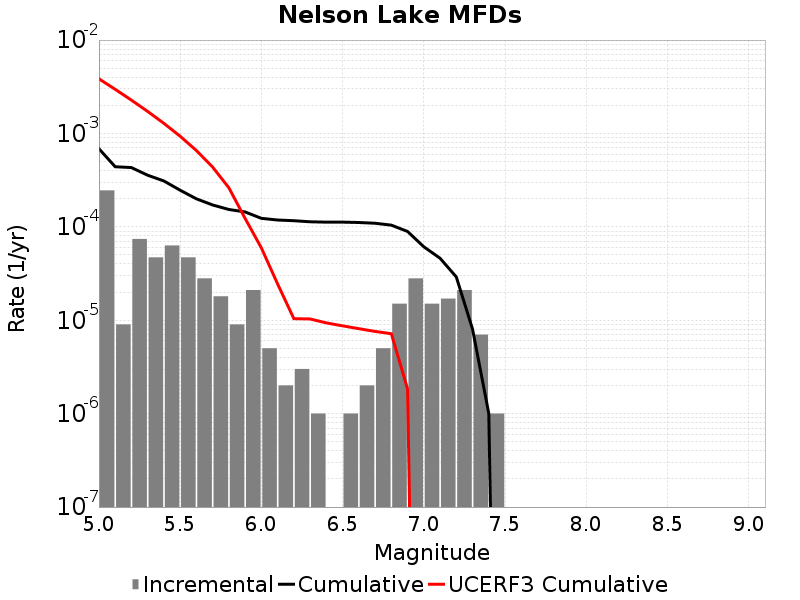

The file beside this chart, header and first rows:
Magnitude, Incremental Rate, Cumulative Rate, UCERF3 Cumulative Rate
5.05, 2.45737E-4, 6.860576E-4, 0.003845
5.15, 9.027074E-6, 4.403206E-4, 0.002969
5.25, 7.422261E-5, 4.3129353E-4, 0.002274
5.35, 4.7141388E-5, 3.5707094E-4, 0.001721
5.45, 6.318952E-5, 3.0992954E-4, 0.001282
5.55, 4.7141388E-5, 2.4674003E-4, 9.334304E-4
5.65, 2.808423E-5, 1.9959864E-4, 6.5649615E-4
5.75, 1.8054148E-5, 1.715144E-4, 4.365195E-4
5.85, 9.027074E-6, 1.5346026E-4, 2.6178584E-4
5.95, 2.1063173E-5, 1.4443319E-4, 1.2298994E-4
6.05, 5.015041E-6, 1.2337002E-4, 5.9474467E-5
6.15, 2.0060165E-6, 1.1835497E-4, 2.4444762E-5
6.25, 3.0090246E-6, 1.1634895E-4, 1.0402963E-5
6.35, 1.0030083E-6, 1.1333993E-4, 1.0327781E-5
6.45, 0.0, 1.1233692E-4, 9.36576E-6
6.55, 1.0030083E-6, 1.1233692E-4, 8.714875E-6
6.65, 2.0060165E-6, 1.1133391E-4, 8.126264E-6
6.75, 5.015041E-6, 1.093279E-4, 7.5925627E-6
6.85, 1.5045123E-5, 1.0431286E-4, 7.178383E-6
6.95, 2.808423E-5, 8.9267734E-5, 1.8349892E-6
7.05, 1.5045123E-5, 6.11835E-5, 0.0
7.15, 1.705114E-5, 4.613838E-5, 0.0
7.25, 2.1063173E-5, 2.9087238E-5, 0.0
7.35, 7.0210576E-6, 8.024066E-6, 0.0
7.45, 1.0030083E-6, 1.0030083E-6, 0.0
7.55, 0.0, 0.0, 0.0
7.65, 0.0, 0.0, 0.0
7.75, 0.0, 0.0, 0.0
7.85, 0.0, 0.0, 0.0
7.95, 0.0, 0.0, 0.0
8.05, 0.0, 0.0, 0.0
8.15, 0.0, 0.0, 0.0
8.25, 0.0, 0.0, 0.0
8.35, 0.0, 0.0, 0.0
8.45, 0.0, 0.0, 0.0
8.55, 0.0, 0.0, 0.0
8.65, 0.0, 0.0, 0.0
8.75, 0.0, 0.0, 0.0
8.85, 0.0, 0.0, 0.0
8.95, 0.0, 0.0, 0.0
9.05, 0.0, 0.0, 0.0
